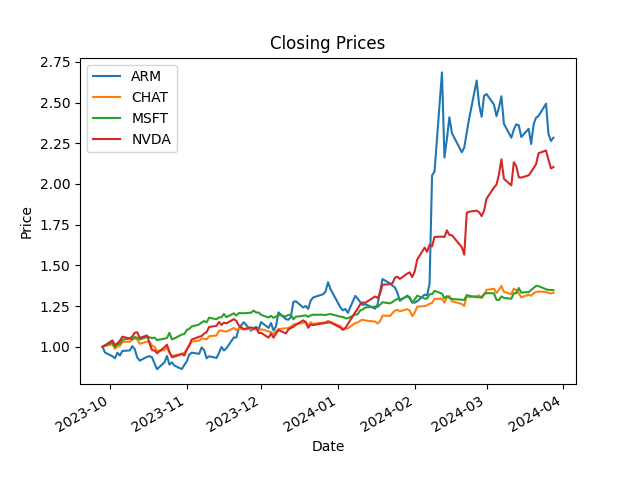

Source data for this figure (header and first rows):
Date, ARM, CHAT, MSFT, NVDA
2023-09-28, 55.49, 26.8, 312.4, 430.8
2023-09-29, 53.52, 26.96, 314.5, 434.9
2023-10-02, 52.26, 27.21, 320.6, 447.8
2023-10-03, 51.57, 26.49, 312.2, 435.1
2023-10-04, 53.46, 26.85, 317.7, 440.4
2023-10-05, 52.51, 26.93, 318.1, 446.8
2023-10-06, 54.08, 27.63, 326, 457.6
2023-10-09, 54.25, 27.62, 328.5, 452.7
2023-10-10, 55.71, 27.95, 327.1, 457.9
2023-10-11, 54.68, 28.21, 331.1, 468
2023-10-12, 51.85, 27.96, 329.9, 469.4
2023-10-13, 50.78, 27.3, 326.5, 454.5
2023-10-16, 52.09, 27.66, 331.4, 460.9
2023-10-17, 52.29, 27.6, 330.8, 439.3
2023-10-18, 51.9, 26.99, 328.8, 421.9
2023-10-19, 49.74, 26.77, 330, 421
2023-10-20, 47.87, 26.13, 325.4, 413.8
2023-10-23, 50.21, 26.25, 328, 429.7
2023-10-24, 52.37, 26.68, 329.3, 436.6
2023-10-25, 49.44, 25.77, 339.4, 417.7
2023-10-26, 50.17, 25.28, 326.6, 403.2
2023-10-27, 49.09, 25.38, 328.5, 404.9
2023-10-30, 47.9, 25.67, 336, 411.6
2023-10-31, 49.29, 25.84, 336.8, 407.7
2023-11-01, 50.52, 26.35, 344.7, 423.2
2023-11-02, 52.82, 26.96, 347, 435
2023-11-03, 53.49, 27.65, 351.4, 450
2023-11-06, 53.1, 27.83, 355.2, 457.4
2023-11-07, 55.27, 28.15, 359.1, 459.5
2023-11-08, 54.4, 28.14, 361.8, 465.7
2023-11-09, 51.58, 28.01, 359.3, 469.4
2023-11-10, 52.27, 28.54, 368.2, 483.3
2023-11-13, 51.69, 28.66, 365.3, 486.1
2023-11-14, 53.43, 29.44, 368.8, 496.5
2023-11-15, 55.43, 29.51, 369, 488.8
2023-11-16, 54.23, 29.35, 375.5, 494.7
2023-11-17, 54.99, 29.3, 369.2, 492.9
2023-11-20, 58.68, 29.9, 376.7, 504
2023-11-21, 58.66, 29.57, 372.4, 499.4
2023-11-22, 61.76, 29.79, 377.2, 487.1
2023-11-24, 63.88, 29.66, 376.7, 477.7
2023-11-27, 61.0, 29.73, 377.9, 482.4
2023-11-28, 61.92, 29.71, 382, 478.1
2023-11-29, 62.21, 29.65, 378.2, 481.3
2023-11-30, 61.5, 29.53, 378.2, 467.6
2023-12-01, 63.9, 29.69, 373.8, 467.6
2023-12-04, 61.93, 29.34, 368.5, 455
2023-12-05, 63.59, 29.2, 371.8, 465.6
2023-12-06, 61.06, 28.9, 368.1, 455
2023-12-07, 62.44, 29.36, 370.3, 465.9
2023-12-08, 67.23, 29.73, 373.5, 475
2023-12-11, 64.89, 29.85, 370.6, 466.2
2023-12-12, 64.71, 29.88, 373.7, 476.5
2023-12-13, 65.61, 30.12, 373.7, 480.9
2023-12-14, 70.74, 30.45, 365.3, 483.5
2023-12-15, 71.03, 30.57, 370, 488.9
2023-12-18, 68.87, 30.71, 372, 500.7
2023-12-19, 69.43, 30.94, 372.6, 496
2023-12-20, 68.4, 30.26, 369.9, 481.1
2023-12-21, 71.2, 30.83, 372.9, 489.9
... 66 more rows
